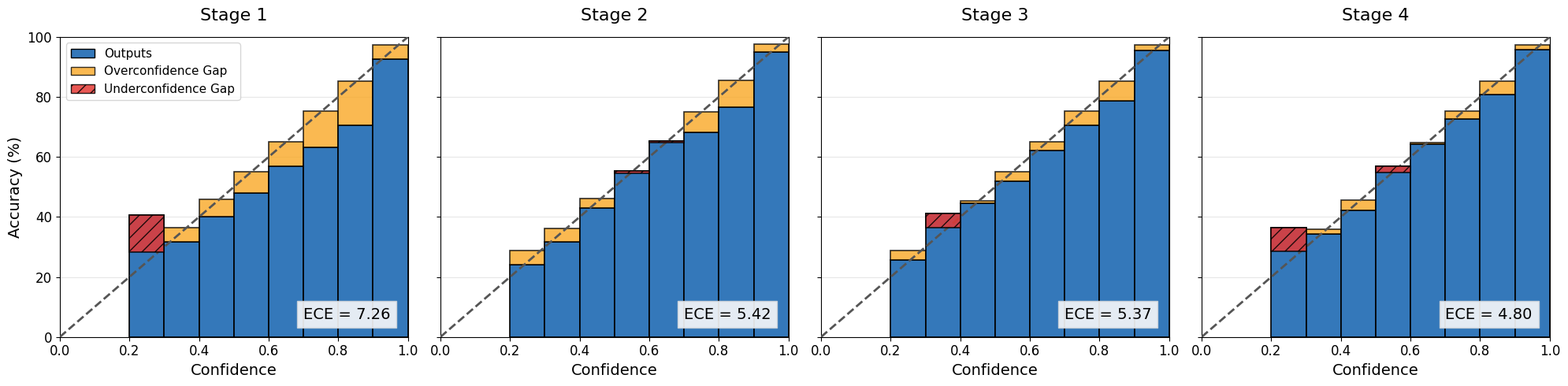

Reproduce this figure in Python.
import os
import tempfile

_mpl_dir = os.path.join(
    tempfile.gettempdir(),
    f"matplotlib-{os.getuid()}" if hasattr(os, "getuid") else "matplotlib",
)
os.environ.setdefault("MPLCONFIGDIR", _mpl_dir)
os.makedirs(os.environ["MPLCONFIGDIR"], exist_ok=True)

import numpy as np
import matplotlib.pyplot as plt
from matplotlib.patches import Patch

# ---------------------------------------------------------
# Font and Style Settings (Pretendard)
# ---------------------------------------------------------
plt.rcParams["font.family"] = "Pretendard"
plt.rcParams["axes.titlesize"] = 16
plt.rcParams["axes.labelsize"] = 14
plt.rcParams["xtick.labelsize"] = 12
plt.rcParams["ytick.labelsize"] = 12
plt.rcParams["legend.fontsize"] = 13

# Colors
COLOR_OUTPUT = "#3478BA"
COLOR_GAP = "#F9A825"
COLOR_UNDER = "#E53935"
GAP_ALPHA = 0.8

# ---------------------------------------------------------
# ARC Reliability Bin Summary (from arc_paper_extract (1).md)
# ---------------------------------------------------------
bins = np.arange(0.05, 1.0, 0.1)
width = 0.1

ece_stage = {
    "Stage 1": 0.0726,
    "Stage 2": 0.0542,
    "Stage 3": 0.0537,
    "Stage 4": 0.0480,
}

def _arr(vals_20_to_100):
    out = [0.0, 0.0] + [float(x) for x in vals_20_to_100]
    return np.asarray(out, dtype=float)

# Stage 1
acc_s1 = _arr([0.4070, 0.3181, 0.4006, 0.4801, 0.5697, 0.6320, 0.7062, 0.9273])
conf_s1 = _arr([0.2836, 0.3636, 0.4575, 0.5497, 0.6498, 0.7519, 0.8536, 0.9741])

# Stage 2
acc_s2 = _arr([0.2417, 0.3177, 0.4291, 0.5542, 0.6528, 0.6814, 0.7667, 0.9506])
conf_s2 = _arr([0.2875, 0.3618, 0.4622, 0.5445, 0.6487, 0.7504, 0.8539, 0.9751])

# Stage 3
acc_s3 = _arr([0.2563, 0.4127, 0.4448, 0.5188, 0.6228, 0.7064, 0.7874, 0.9541])
conf_s3 = _arr([0.2874, 0.3637, 0.4528, 0.5493, 0.6500, 0.7517, 0.8528, 0.9743])

# Stage 4
acc_s4 = _arr([0.3640, 0.3437, 0.4214, 0.5677, 0.6420, 0.7263, 0.8091, 0.9573])
conf_s4 = _arr([0.2866, 0.3584, 0.4560, 0.5481, 0.6487, 0.7515, 0.8536, 0.9738])

stages = [
    ("Stage 1", acc_s1, conf_s1, ece_stage["Stage 1"]),
    ("Stage 2", acc_s2, conf_s2, ece_stage["Stage 2"]),
    ("Stage 3", acc_s3, conf_s3, ece_stage["Stage 3"]),
    ("Stage 4", acc_s4, conf_s4, ece_stage["Stage 4"]),
]

fig, axes = plt.subplots(1, len(stages), figsize=(20, 5), sharey=True)
if len(stages) == 1:
    axes = [axes]

for ax, (title, acc, conf, ece) in zip(axes, stages):
    acc_pct = acc * 100.0
    conf_pct = conf * 100.0

    ax.plot([0, 1.0], [0, 100], linestyle="--", color="#555555", linewidth=2, zorder=3)

    for b, a, c in zip(bins, acc_pct, conf_pct):
        if a == 0 and c == 0:
            continue
        if c >= a:
            ax.bar(b, a, width=width, color=COLOR_OUTPUT, edgecolor="black", linewidth=1.2, zorder=2)
            gap_height = c - a
            if gap_height > 0:
                ax.bar(b, gap_height, bottom=a, width=width, color=COLOR_GAP, alpha=GAP_ALPHA,
                       edgecolor="black", linewidth=1.2, zorder=2)
        else:
            ax.bar(b, a, width=width, color=COLOR_OUTPUT, edgecolor="black", linewidth=1.2, zorder=2)
            gap_height = a - c
            ax.bar(b, gap_height, bottom=c, width=width, color=COLOR_UNDER, alpha=0.85,
                   edgecolor="black", hatch="//", linewidth=1.2, zorder=3)

    ax.set_title(title, pad=15)
    ax.set_xlabel("Confidence")
    ax.set_xlim([0, 1.0])
    ax.set_ylim([0, 100])
    ax.set_xticks([0.0, 0.2, 0.4, 0.6, 0.8, 1.0])
    ax.grid(True, axis="y", linestyle="-", alpha=0.3, zorder=0)

    props = dict(boxstyle="square,pad=0.4", facecolor="#f8f9fa", alpha=0.9, edgecolor="#ced4da")
    ax.text(
        0.95, 0.05,
        f"ECE = {ece * 100:.2f}",
        transform=ax.transAxes,
        verticalalignment="bottom",
        horizontalalignment="right",
        bbox=props,
        zorder=4,
        fontsize=14,
    )

axes[0].set_ylabel("Accuracy (%)")
legend_elements = [
    Patch(facecolor=COLOR_OUTPUT, edgecolor="black", label="Outputs"),
    Patch(facecolor=COLOR_GAP, alpha=GAP_ALPHA, edgecolor="black", label="Overconfidence Gap"),
    Patch(facecolor=COLOR_UNDER, alpha=0.85, hatch="//", edgecolor="black", label="Underconfidence Gap"),
]
axes[0].legend(handles=legend_elements, loc="upper left", fontsize=11)

plt.tight_layout()
plt.show()
